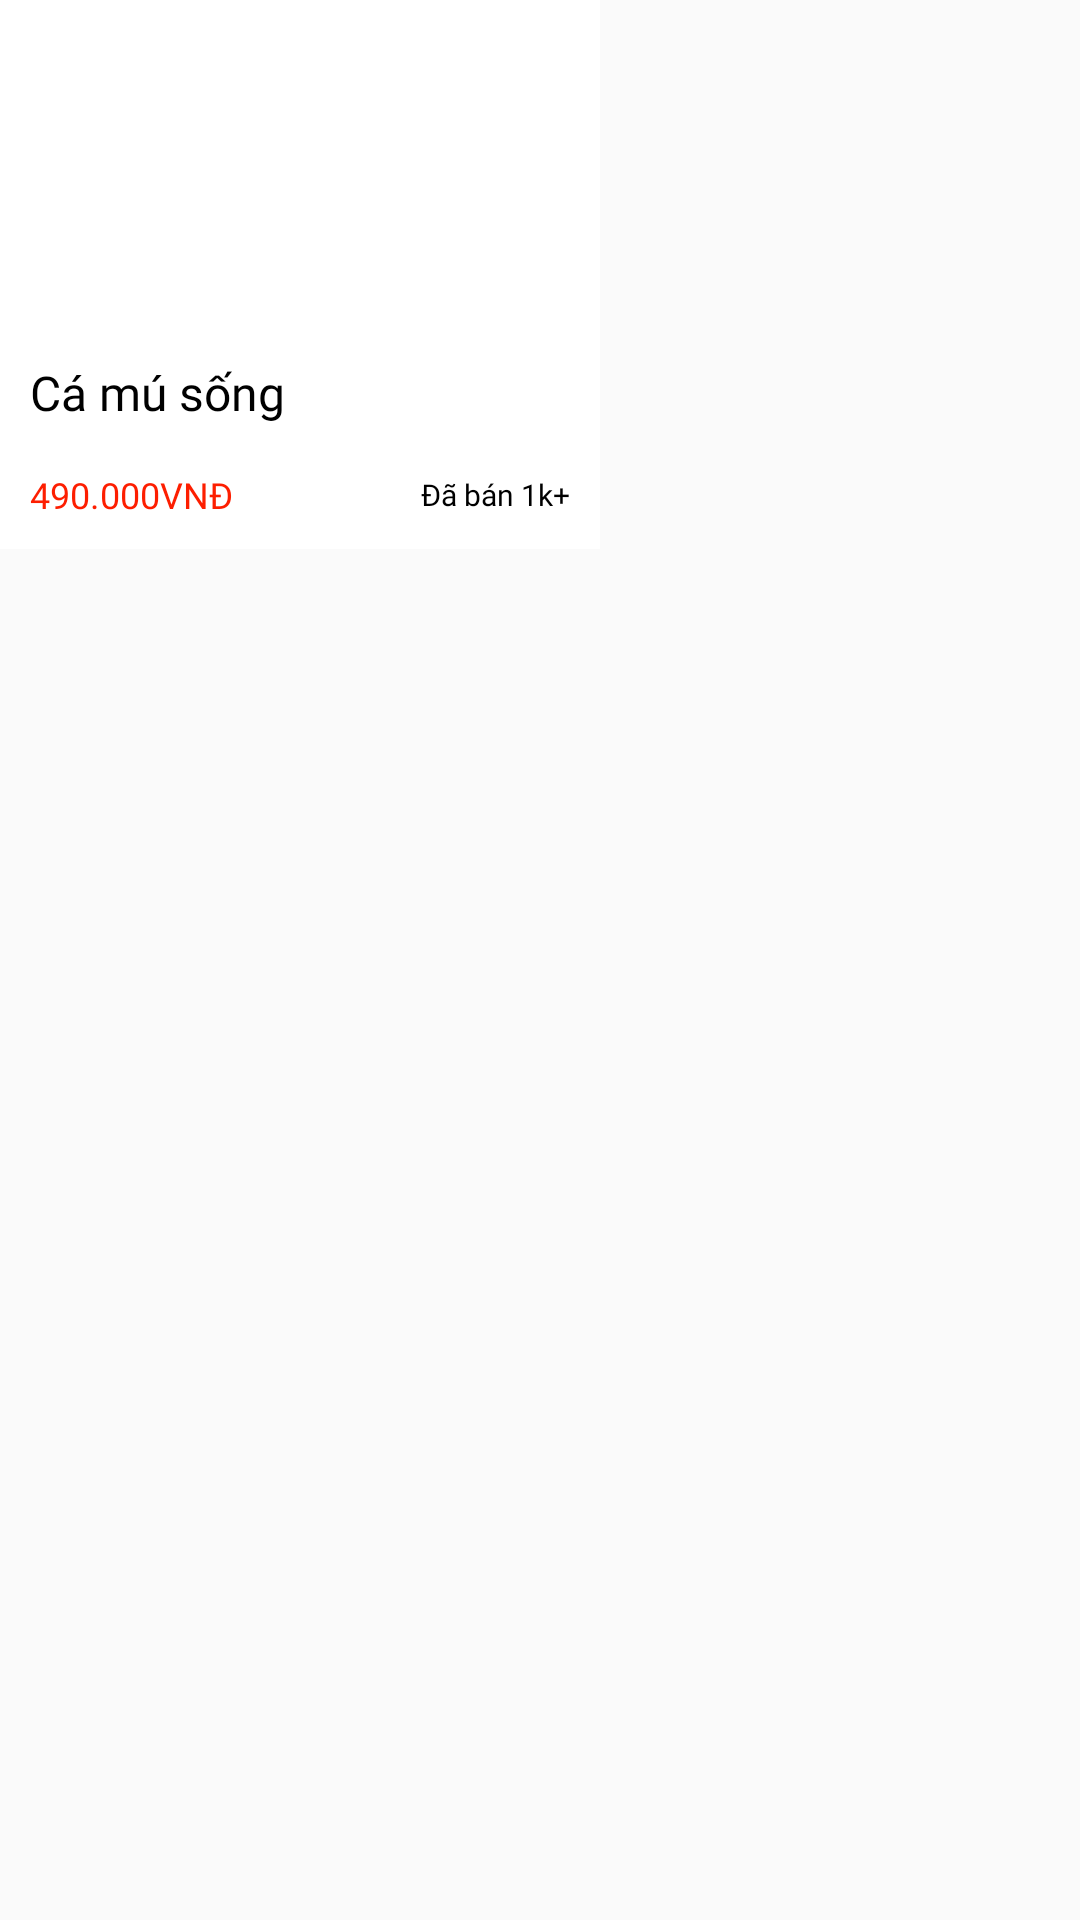

Produce the Android XML layout that renders to this screen, including the resource entries it uses.
<!-- AndroidManifest.xml: application theme Theme.Nhom13_AppBanHaiSan -->
<!-- res/layout/product_layout.xml -->
<?xml version="1.0" encoding="utf-8"?>
<RelativeLayout xmlns:android="http://schemas.android.com/apk/res/android"
    android:layout_width="wrap_content"
    android:layout_height="wrap_content">
    <LinearLayout
        android:layout_width="wrap_content"
        android:layout_height="wrap_content"
        android:orientation="vertical"
        android:background="#FFFFFF">
        <ImageView
            android:id="@+id/imageProduct"
            android:layout_width="200dp"
            android:layout_height="115dp"
            android:src="@drawable/fish1"
            android:background="@android:color/transparent"/>
        <TextView
            android:id="@+id/nameProduct"
            android:layout_width="wrap_content"
            android:layout_height="wrap_content"
            android:layout_marginTop="5dp"
            android:layout_marginLeft="10dp"
            android:layout_marginRight="10dp"
            android:fontFamily="@font/roboto_regular"
            android:text="Cá mú sống"
            android:textSize="16sp"
            android:textColor="#000000"/>
        <RelativeLayout
            android:layout_width="match_parent"
            android:layout_height="wrap_content"
            android:layout_marginTop="15dp"
            android:layout_marginBottom="10dp"
            android:orientation="horizontal">
            <TextView
                android:id="@+id/price"
                android:layout_width="wrap_content"
                android:layout_height="wrap_content"
                android:layout_marginLeft="10dp"
                android:layout_alignParentLeft="true"
                android:fontFamily="@font/roboto_regular"
                android:text="490.000VNĐ"
                android:textSize="12sp"
                android:textColor="#FD1E00"/>
            <TextView
                android:id="@+id/sold"
                android:layout_width="wrap_content"
                android:layout_height="wrap_content"
                android:fontFamily="@font/roboto_regular"
                android:layout_centerVertical="true"
                android:layout_alignParentRight="true"
                android:layout_marginRight="10dp"
                android:text="Đã bán 1k+"
                android:textSize="10sp"
                android:textColor="#000000"/>
        </RelativeLayout>
    </LinearLayout>
</RelativeLayout>
<!-- resources referenced by this layout -->
<resources>
  <style name="Theme.Nhom13_AppBanHaiSan" parent="Base.Theme.Nhom13_AppBanHaiSan" />
  <style name="Base.Theme.Nhom13_AppBanHaiSan" parent="Theme.AppCompat.Light.NoActionBar">
          
          
      </style>
</resources>
